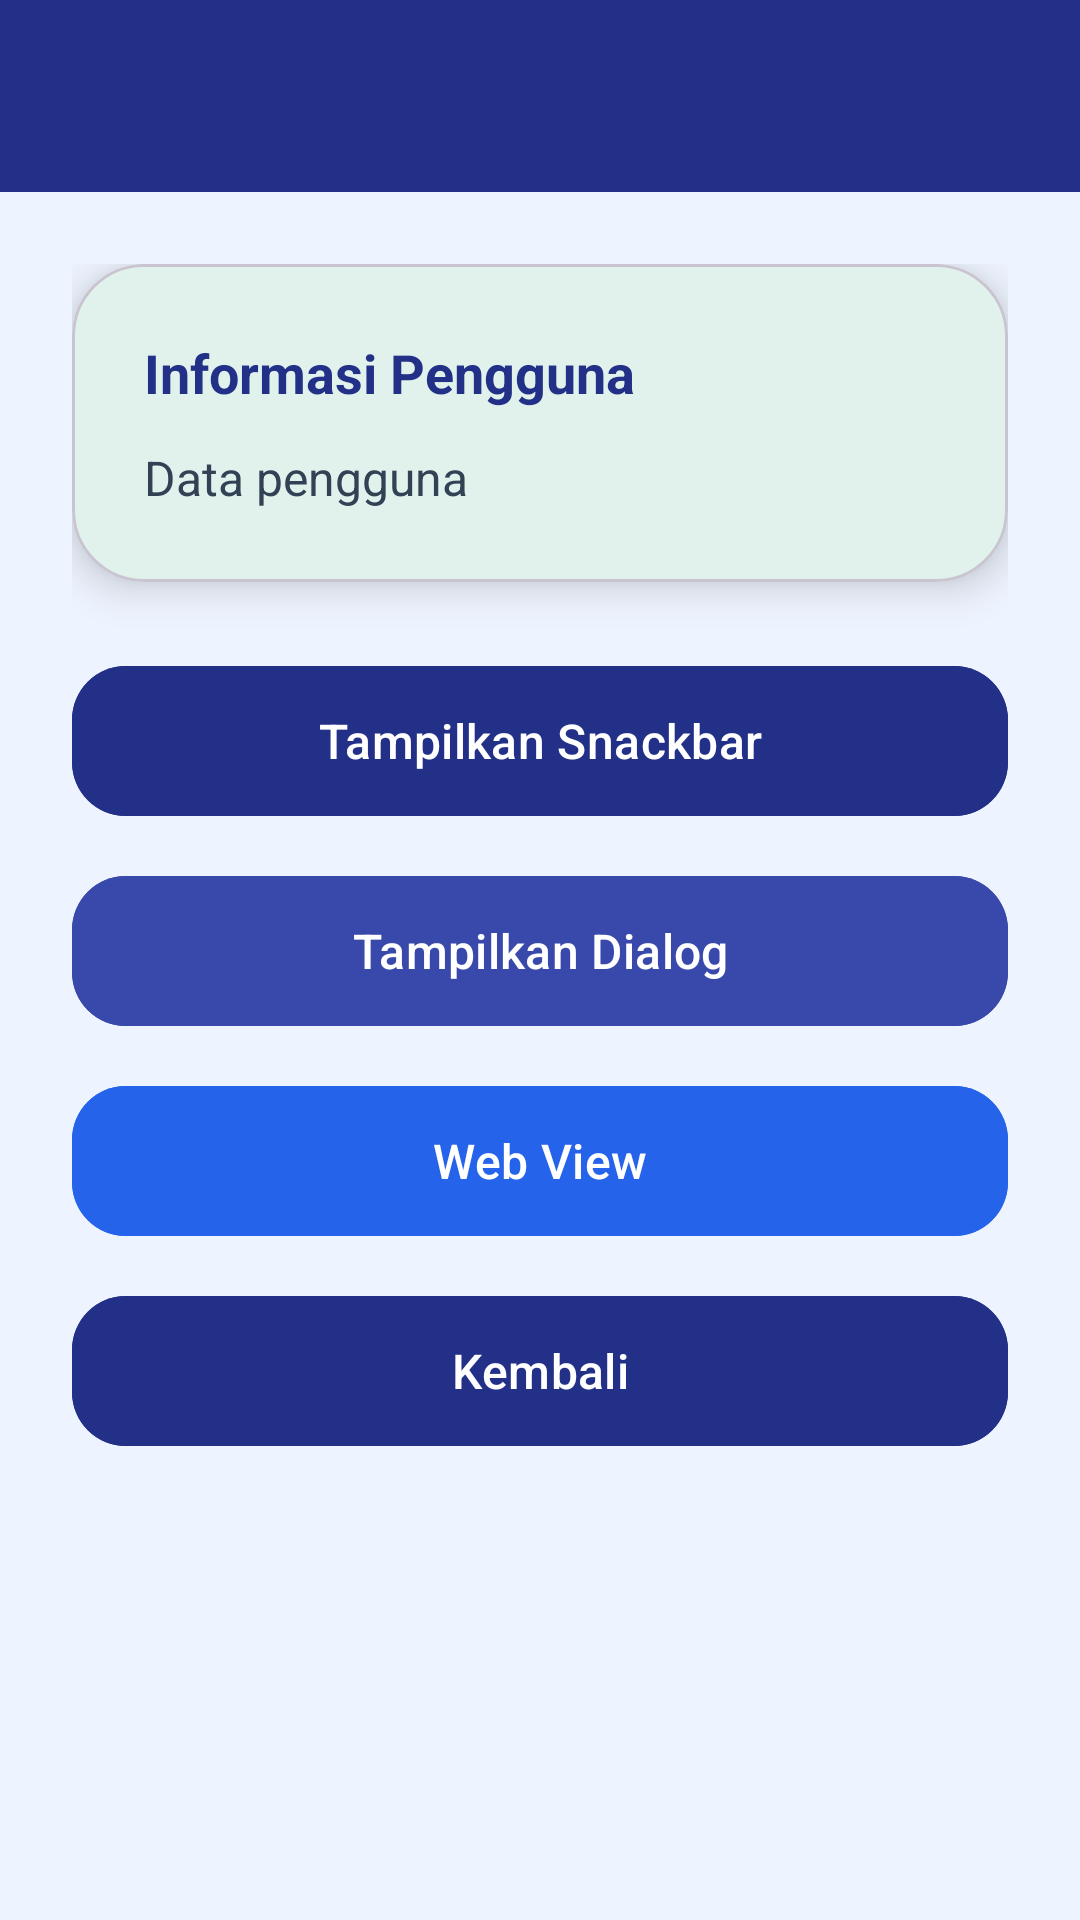

Produce the Android XML layout that renders to this screen, including the resource entries it uses.
<!-- AndroidManifest.xml: application theme Theme.Saaapps -->
<!-- res/layout/activity_fourth.xml -->
<?xml version="1.0" encoding="utf-8"?>
<LinearLayout xmlns:android="http://schemas.android.com/apk/res/android"
    xmlns:app="http://schemas.android.com/apk/res-auto"
    android:layout_width="match_parent"
    android:layout_height="match_parent"
    android:orientation="vertical"
    android:background="#EEF4FF">

    <com.google.android.material.appbar.MaterialToolbar
        android:id="@+id/toolbar"
        android:layout_width="match_parent"
        android:layout_height="?attr/actionBarSize"
        android:background="#223187"
        android:title="Fourth Activity"
        android:titleTextColor="@android:color/white" />

    <ScrollView
        android:layout_width="match_parent"
        android:layout_height="match_parent"
        android:fillViewport="true">

        <LinearLayout
            android:layout_width="match_parent"
            android:layout_height="wrap_content"
            android:orientation="vertical"
            android:padding="24dp">

            <com.google.android.material.card.MaterialCardView
                android:layout_width="match_parent"
                android:layout_height="wrap_content"
                app:cardCornerRadius="24dp"
                app:cardElevation="8dp"
                app:cardBackgroundColor="#FFFFFF">

                <LinearLayout
                    android:layout_width="match_parent"
                    android:layout_height="wrap_content"
                    android:orientation="vertical"
                    android:padding="24dp">

                    <TextView
                        android:layout_width="wrap_content"
                        android:layout_height="wrap_content"
                        android:text="Informasi Pengguna"
                        android:textSize="18sp"
                        android:textStyle="bold"
                        android:textColor="#223187" />

                    <TextView
                        android:id="@+id/tvData"
                        android:layout_width="wrap_content"
                        android:layout_height="wrap_content"
                        android:text="Data pengguna"
                        android:textSize="16sp"
                        android:textColor="#334155"
                        android:layout_marginTop="12dp"
                        android:lineSpacingExtra="6dp" />

                </LinearLayout>
            </com.google.android.material.card.MaterialCardView>

            <com.google.android.material.button.MaterialButton
                android:id="@+id/btnShowSnackbar"
                android:layout_width="match_parent"
                android:layout_height="58dp"
                android:layout_marginTop="24dp"
                android:text="Tampilkan Snackbar"
                android:textAllCaps="false"
                android:textSize="16sp"
                android:backgroundTint="#223187"
                app:cornerRadius="18dp" />

            <com.google.android.material.button.MaterialButton
                android:id="@+id/btnShowAlertDialog"
                android:layout_width="match_parent"
                android:layout_height="58dp"
                android:layout_marginTop="12dp"
                android:text="Tampilkan Dialog"
                android:textAllCaps="false"
                android:textSize="16sp"
                android:backgroundTint="#3949AB"
                app:cornerRadius="18dp" />

            <com.google.android.material.button.MaterialButton
                android:id="@+id/btnWebView"
                android:layout_width="match_parent"
                android:layout_height="58dp"
                android:layout_marginTop="12dp"
                android:text="Web View"
                android:textAllCaps="false"
                android:textSize="16sp"
                android:backgroundTint="#2563EB"
                app:cornerRadius="18dp" />

            <com.google.android.material.button.MaterialButton
                android:id="@+id/btnBack"
                android:layout_width="match_parent"
                android:layout_height="58dp"
                android:layout_marginTop="12dp"
                android:text="Kembali"
                android:textAllCaps="false"
                android:textSize="16sp"
                android:backgroundTint="#223187"
                app:cornerRadius="18dp" />

        </LinearLayout>
    </ScrollView>

</LinearLayout>
<!-- resources referenced by this layout -->
<resources>
  <style name="Theme.Saaapps" parent="Base.Theme.Saaapps" />
  <style name="Base.Theme.Saaapps" parent="Theme.Material3.DayNight.NoActionBar">
          
          <item name="colorPrimary">@color/primary</item>
          <item name="colorOnPrimary">@color/white</item>
          <item name="colorPrimaryContainer">@color/accent</item>
          <item name="colorOnPrimaryContainer">#064E3B</item>
  
          <item name="colorSecondary">@color/secondary</item>
          <item name="colorOnSecondary">@color/white</item>
  
          
          <item name="android:statusBarColor">@color/primary</item>
          <item name="android:windowLightStatusBar" tools:targetApi="m">false</item>
          <item name="android:navigationBarColor">@color/white</item>
          <item name="android:windowLightNavigationBar" tools:targetApi="o-mr1">true</item>
  
          
          <item name="android:windowBackground">@color/background</item>
          <item name="colorSurface">@color/surface</item>
          <item name="colorOnSurface">@color/textPrimary</item>
      </style>
  <color name="primary">#059669</color>
  <color name="white">#FFFFFF</color>
  <color name="accent">#A7F3D0</color>
  <color name="secondary">#10B981</color>
  <color name="background">#F3F7F4</color>
  <color name="surface">#FFFFFF</color>
  <color name="textPrimary">#1F2937</color>
</resources>
